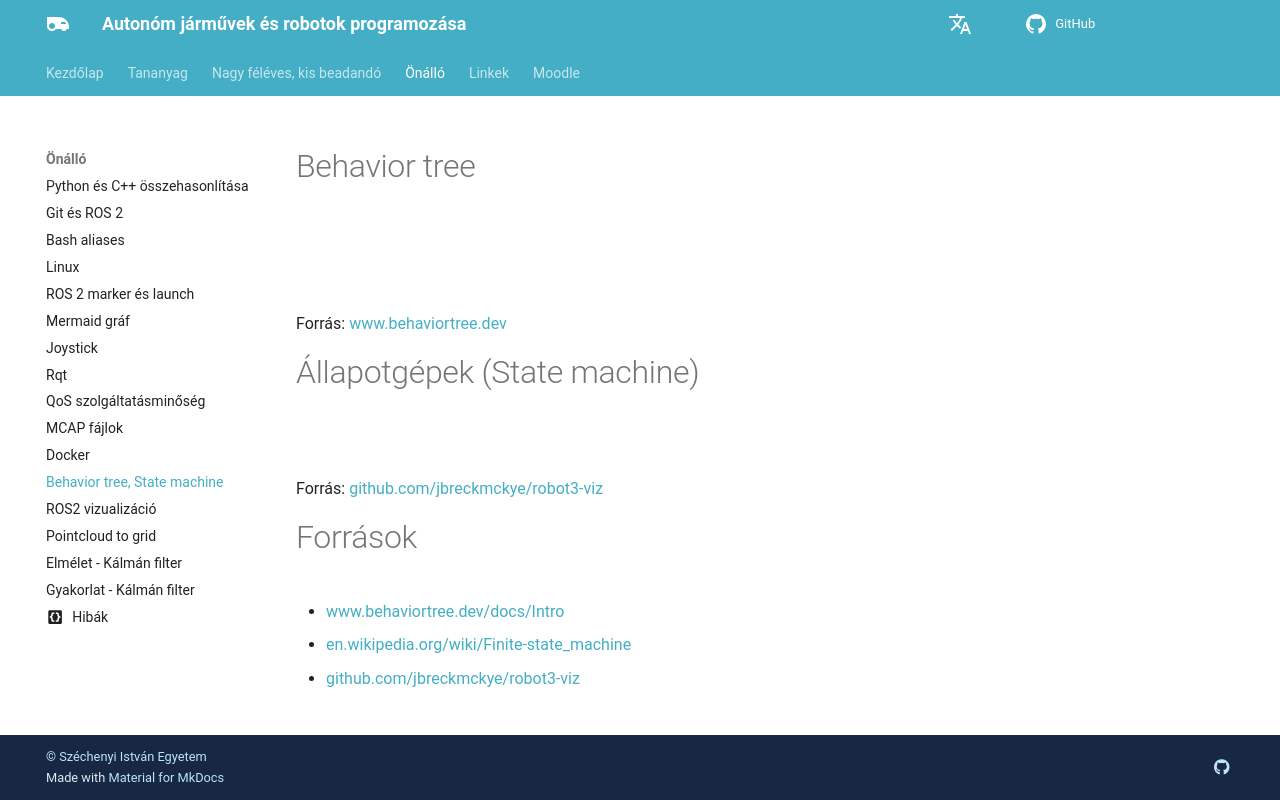

repository: sze-info/ajr · page: ros2halado/state/index.html · generator: mkdocs

---
layout: default
title: Behavior tree, State machine 
parent: ROS 2 haladó 
---

 





# Behavior tree


![](https://d33wubrfki0l68.cloudfront.net/80fdc641ca7877ccb4065b3d38c65aff6555165c/6e79c/img/animated.svg)


![](https://www.behaviortree.dev/assets/images/intro_build_trees-d8cabed430fbf41b95a63c09f44b528a.svg)

Forrás: [www.behaviortree.dev](https://www.behaviortree.dev/docs/Intro)

# Állapotgépek (State machine)


![](https://raw.githubusercontent.com/jbreckmckye/robot3-viz/master/test/example/pngs/guards.png)

Forrás: [github.com/jbreckmckye/robot3-viz](https://github.com/jbreckmckye/robot3-viz)

# Források

- [www.behaviortree.dev/docs/Intro](https://www.behaviortree.dev/docs/Intro)
- [en.wikipedia.org/wiki/Finite-state_machine](https://en.wikipedia.org/wiki/Finite-state_machine)
- [github.com/jbreckmckye/robot3-viz](https://github.com/jbreckmckye/robot3-viz)
